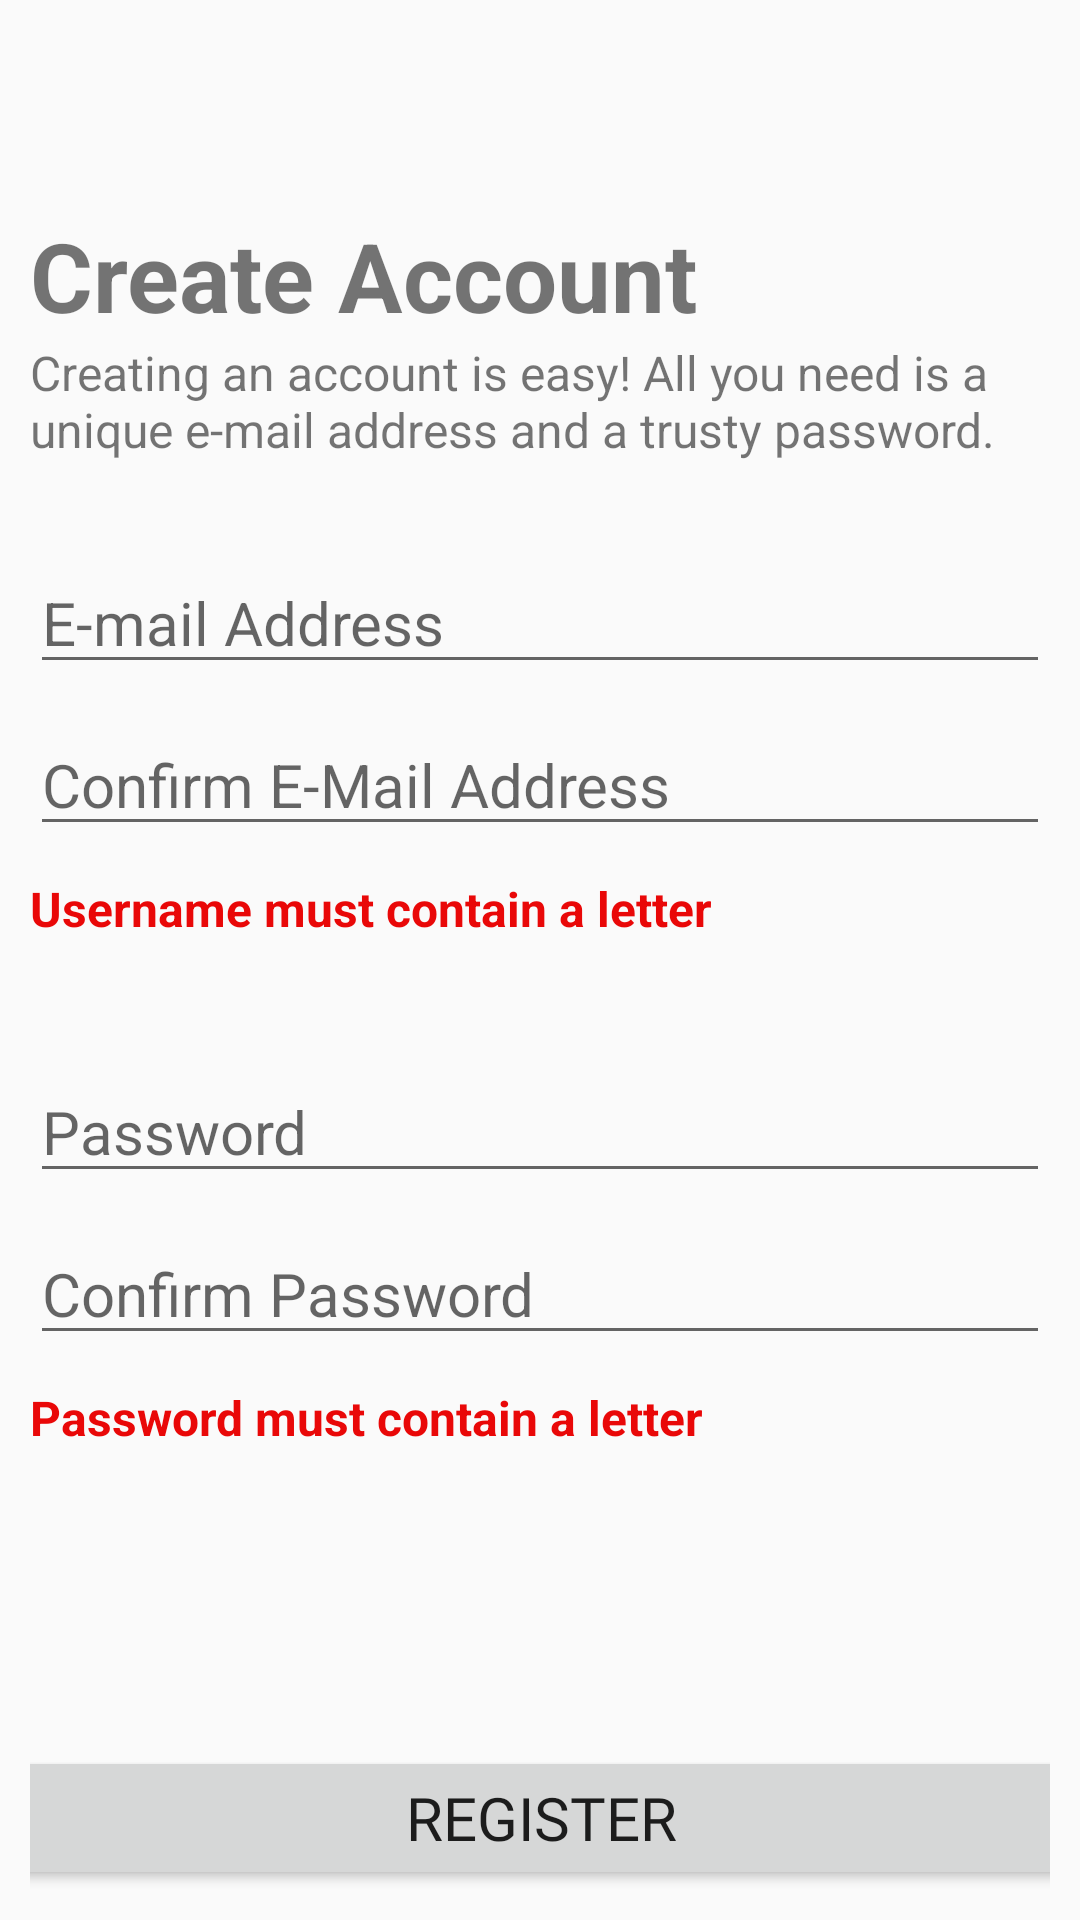

Write the Android layout XML for this screen, with the resource values it uses.
<!-- AndroidManifest.xml: application theme Theme.AppCompat.Light.NoActionBar -->
<!-- res/layout/activity_create_account.xml -->
<?xml version="1.0" encoding="utf-8"?>
<androidx.coordinatorlayout.widget.CoordinatorLayout xmlns:android="http://schemas.android.com/apk/res/android"
    xmlns:app="http://schemas.android.com/apk/res-auto"
    xmlns:tools="http://schemas.android.com/tools"
    android:layout_width="match_parent"
    android:layout_height="match_parent"
    tools:context=".CreateAccountActivity">

    <com.google.android.material.appbar.AppBarLayout
        android:layout_width="match_parent"
        android:layout_height="wrap_content"
        android:theme="@style/AppBarOverlay"/>

    <include layout="@layout/content_create_account" />

</androidx.coordinatorlayout.widget.CoordinatorLayout>
<!-- res/layout/content_create_account.xml (included above) -->
<?xml version="1.0" encoding="utf-8"?>
<androidx.constraintlayout.widget.ConstraintLayout xmlns:android="http://schemas.android.com/apk/res/android"
    xmlns:app="http://schemas.android.com/apk/res-auto"
    xmlns:tools="http://schemas.android.com/tools"
    android:layout_width="match_parent"
    android:layout_height="match_parent"
    android:background="@color/common_google_signin_btn_text_dark_default"
    android:padding="10sp"
    android:theme="@style/Theme.AppCompat.Light.NoActionBar.FullScreen"
    app:layout_behavior="@string/appbar_scrolling_view_behavior"
    tools:context=".CreateAccountActivity"
    tools:showIn="@layout/activity_create_account">

    <ScrollView
        android:id="@+id/scrollView2"
        android:layout_width="wrap_content"
        android:layout_height="wrap_content"
        app:layout_constraintBottom_toBottomOf="parent"
        app:layout_constraintEnd_toEndOf="parent"
        app:layout_constraintHorizontal_bias="0.473"
        app:layout_constraintStart_toStartOf="parent"
        app:layout_constraintTop_toTopOf="parent"
        app:layout_constraintVertical_bias="0.362">

        <LinearLayout
            android:layout_width="match_parent"
            android:layout_height="wrap_content"
            android:orientation="vertical">

            <TextView
                android:id="@+id/create_account_text"
                android:layout_width="wrap_content"
                android:layout_height="wrap_content"
                android:text="@string/create_account"
                android:textSize="32sp"
                android:textStyle="bold" />

            <TextView
                android:id="@+id/create_user_info"
                android:layout_width="wrap_content"
                android:layout_height="wrap_content"
                android:text="@string/create_user_inf"
                android:textSize="16sp" />

            <Space
                android:layout_width="match_parent"
                android:layout_height="30dp" />

            <EditText
                android:id="@+id/editEmail"
                style="@style/Widget.AppCompat.EditText"
                android:layout_width="match_parent"
                android:layout_height="wrap_content"
                android:ems="10"
                android:hint="@string/e_mail_address"
                android:inputType="textEmailAddress"
                android:textSize="20sp" />

            <Space
                android:layout_width="match_parent"
                android:layout_height="10dp" />

            <EditText
                android:id="@+id/editConfirmEmail"
                style="@style/Widget.AppCompat.EditText"
                android:layout_width="match_parent"
                android:layout_height="wrap_content"
                android:ems="10"
                android:hint="@string/confirm_e_mail_address"
                android:inputType="textEmailAddress"
                android:textSize="20sp" />

            <Space
                android:layout_width="match_parent"
                android:layout_height="10dp" />

            <TextView
                android:id="@+id/display_name_error"
                android:layout_width="wrap_content"
                android:layout_height="wrap_content"
                android:text="@string/username_must_contain_a_letter"
                android:textAllCaps="false"
                android:textColor="#E90808"
                android:textSize="16sp"
                android:textStyle="bold" />

            <Space
                android:layout_width="match_parent"
                android:layout_height="40dp" />

            <EditText
                android:id="@+id/editPassword"
                android:layout_width="match_parent"
                android:layout_height="wrap_content"
                android:autofillHints=""
                android:ems="10"
                android:hint="@string/password"
                android:inputType="textPersonName"
                android:textSize="20sp" />

            <Space
                android:layout_width="match_parent"
                android:layout_height="10dp" />

            <EditText
                android:id="@+id/editConfirmPassword"
                android:layout_width="match_parent"
                android:layout_height="wrap_content"
                android:ems="10"
                android:hint="@string/confirm_password"
                android:textSize="20sp" />

            <Space
                android:layout_width="match_parent"
                android:layout_height="10dp" />

            <TextView
                android:id="@+id/passwordError"
                android:layout_width="match_parent"
                android:layout_height="wrap_content"
                android:text="@string/password_must_contain_a_letter"
                android:textAllCaps="false"
                android:textColor="#E90808"
                android:textSize="16sp"
                android:textStyle="bold" />

            <Space
                android:layout_width="match_parent"
                android:layout_height="40dp" />

        </LinearLayout>


    </ScrollView>

    <Button
        android:id="@+id/saveChanges"
        android:layout_width="411dp"
        android:layout_height="wrap_content"
        android:fontFamily="@font/roboto_medium"
        android:text="Register"
        android:textAlignment="center"
        android:textAllCaps="true"
        android:textSize="20sp"
        app:layout_constraintBottom_toBottomOf="parent"
        app:layout_constraintEnd_toEndOf="parent"
        app:layout_constraintStart_toStartOf="parent"
        app:layout_constraintTop_toBottomOf="@+id/scrollView2"
        app:layout_constraintVertical_bias="1.0" />
</androidx.constraintlayout.widget.ConstraintLayout>
<!-- resources referenced by this layout -->
<resources>
  <string name="confirm_e_mail_address">Confirm E-Mail Address</string>
  <string name="confirm_password">Confirm Password</string>
  <string name="create_account">Create Account</string>
  <string name="create_user_inf">Creating an account is easy! All you need is a unique e-mail address and a trusty password.</string>
  <string name="e_mail_address">E-mail Address</string>
  <string name="password">Password</string>
  <string name="password_must_contain_a_letter">Password must contain a letter</string>
  <string name="username_must_contain_a_letter">Username must contain a letter</string>
  <style name="AppBarOverlay" parent="ThemeOverlay.AppCompat.Dark.ActionBar" />
  <style name="Theme.AppCompat.Light.NoActionBar.FullScreen" parent="@style/Theme.AppCompat.Light.NoActionBar">
          <item name="android:windowNoTitle">true</item>
          <item name="android:windowActionBar">false</item>
          <item name="android:windowFullscreen">true</item>
          <item name="android:windowContentOverlay">@null</item>
      </style>
</resources>
